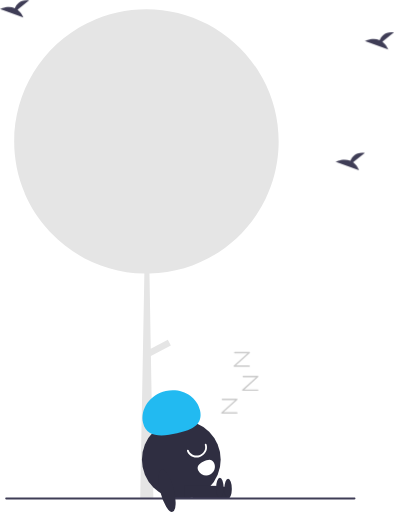
t = 0.00 s
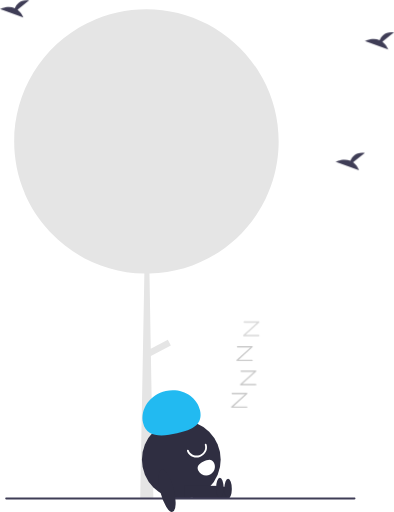
t = 1.23 s
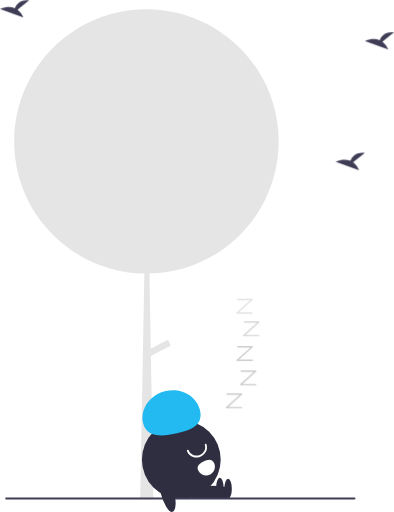
t = 2.23 s
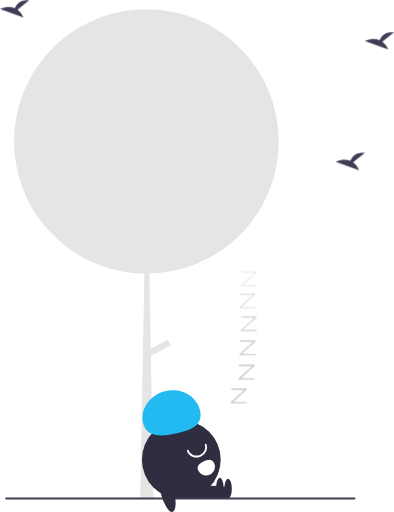
t = 3.45 s
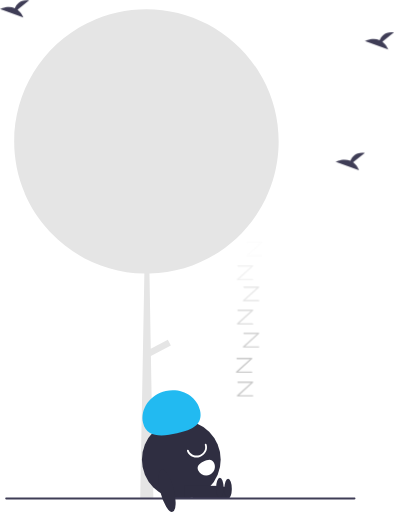
t = 4.75 s
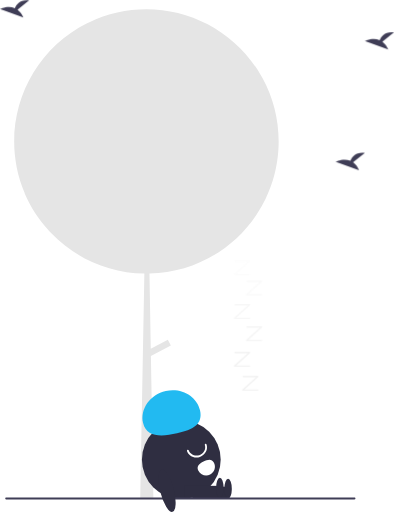
t = 5.75 s

The animated SVG that drew these frames (rendered in a browser with its animation timeline set to each time). Animation: 14 CSS @keyframes rules; one cycle of 7.00 s, repeats indefinitely.

<svg id="esIg8TH1FS51" xmlns="http://www.w3.org/2000/svg" xmlns:xlink="http://www.w3.org/1999/xlink" viewBox="0 0 430.91406 559.70956" shape-rendering="geometricPrecision" text-rendering="geometricPrecision"><style><![CDATA[#esIg8TH1FS513_to {animation: esIg8TH1FS513_to__to 7000ms linear infinite normal forwards}@keyframes esIg8TH1FS513_to__to { 0% {transform: translate(-386.542969px,-169.145218px)} 14.285714% {transform: translate(-363.98636px,-194.100178px)} 28.571429% {transform: translate(-372.6445px,-220.373368px)} 42.857143% {transform: translate(-359.509658px,-248.300236px)} 57.142857% {transform: translate(-372.644438px,-272.620776px)} 71.428571% {transform: translate(-359.50972px,-298.331059px)} 100% {transform: translate(-359.50972px,-298.331059px)}} #esIg8TH1FS513 {animation: esIg8TH1FS513_c_o 7000ms linear infinite normal forwards}@keyframes esIg8TH1FS513_c_o { 0% {opacity: 1} 28.571429% {opacity: 1} 71.428571% {opacity: 0.4} 85.714286% {opacity: 0} 100% {opacity: 0}} #esIg8TH1FS514_to {animation: esIg8TH1FS514_to__to 7000ms linear infinite normal forwards}@keyframes esIg8TH1FS514_to__to { 0% {transform: translate(-407.406983px,-145.190258px)} 42.857143% {transform: translate(-407.406983px,-145.190258px)} 57.142857% {transform: translate(-384.542906px,-170.145218px)} 71.428571% {transform: translate(-393.508514px,-196.418408px)} 100% {transform: translate(-393.508514px,-196.418408px)}} #esIg8TH1FS514 {animation: esIg8TH1FS514_c_o 7000ms linear infinite normal forwards}@keyframes esIg8TH1FS514_c_o { 0% {opacity: 0} 41.428571% {opacity: 0} 42.857143% {opacity: 1} 71.428571% {opacity: 1} 85.714286% {opacity: 0} 100% {opacity: 0}} #esIg8TH1FS515_to {animation: esIg8TH1FS515_to__to 7000ms linear infinite normal forwards}@keyframes esIg8TH1FS515_to__to { 0% {transform: translate(-384.542969px,-170.145218px)} 14.285714% {transform: translate(-393.815919px,-196.418408px)} 28.571429% {transform: translate(-380.373734px,-224.345276px)} 42.857143% {transform: translate(-393.815919px,-248.665816px)} 57.142857% {transform: translate(-380.373734px,-274.376099px)} 71.428571% {transform: translate(-393.508514px,-296.61202px)} 100% {transform: translate(-393.508514px,-296.61202px)}} #esIg8TH1FS515 {animation: esIg8TH1FS515_c_o 7000ms linear infinite normal forwards}@keyframes esIg8TH1FS515_c_o { 0% {opacity: 1} 14.285714% {opacity: 1} 71.428571% {opacity: 0.2} 85.714286% {opacity: 0} 100% {opacity: 0}} #esIg8TH1FS516_to {animation: esIg8TH1FS516_to__to 7000ms linear infinite normal forwards}@keyframes esIg8TH1FS516_to__to { 0% {transform: translate(-384.542969px,-170.145218px)} 14.285714% {transform: translate(-371.100846px,-198.072086px)} 28.571429% {transform: translate(-384.543031px,-222.392626px)} 42.857143% {transform: translate(-371.100784px,-248.102909px)} 57.142857% {transform: translate(-384.235564px,-270.33883px)} 71.428571% {transform: translate(-366.304473px,-297.550191px)} 100% {transform: translate(-366.304473px,-297.550191px)}} #esIg8TH1FS516 {animation: esIg8TH1FS516_c_o 7000ms linear infinite normal forwards}@keyframes esIg8TH1FS516_c_o { 0% {opacity: 1} 71.428571% {opacity: 0} 85.714286% {opacity: 0} 100% {opacity: 0}} #esIg8TH1FS520_to {animation: esIg8TH1FS520_to__to 7000ms linear infinite normal forwards}@keyframes esIg8TH1FS520_to__to { 0% {transform: translate(-407.406983px,-145.190258px)} 27.142857% {transform: translate(-407.406983px,-145.190258px)} 28.571429% {transform: translate(-407.406983px,-145.190258px)} 42.857143% {transform: translate(-384.542968px,-170.895914px)} 57.142857% {transform: translate(-393.508452px,-196.418408px)} 71.428571% {transform: translate(-380.373734px,-224.345276px)} 100% {transform: translate(-380.373734px,-224.345276px)}} #esIg8TH1FS520 {animation: esIg8TH1FS520_c_o 7000ms linear infinite normal forwards}@keyframes esIg8TH1FS520_c_o { 0% {opacity: 0} 27.142857% {opacity: 0} 28.571429% {opacity: 1} 42.857143% {opacity: 1} 57.142857% {opacity: 1} 71.428571% {opacity: 0.8} 85.714286% {opacity: 0} 100% {opacity: 0}} #esIg8TH1FS521_to {animation: esIg8TH1FS521_to__to 7000ms linear infinite normal forwards}@keyframes esIg8TH1FS521_to__to { 0% {transform: translate(-407.406983px,-146.168039px)} 14.285714% {transform: translate(-400.028271px,-146.168039px)} 28.571429% {transform: translate(-384.850374px,-170.145218px)} 42.857143% {transform: translate(-393.508513px,-196.418408px)} 57.142857% {transform: translate(-380.373734px,-224.345276px)} 71.428571% {transform: translate(-393.508514px,-248.665816px)} 100% {transform: translate(-393.508514px,-248.665816px)}} #esIg8TH1FS521 {animation: esIg8TH1FS521_c_o 7000ms linear infinite normal forwards}@keyframes esIg8TH1FS521_c_o { 0% {opacity: 0} 12.857143% {opacity: 0} 14.285714% {opacity: 1} 42.857143% {opacity: 1} 71.428571% {opacity: 0.6} 85.714286% {opacity: 0} 100% {opacity: 0}} #esIg8TH1FS522_to {animation: esIg8TH1FS522_to__to 7000ms linear infinite normal forwards}@keyframes esIg8TH1FS522_to__to { 0% {transform: translate(-407.406983px,-145.190258px)} 57.142857% {transform: translate(-407.406983px,-145.190258px)} 71.428571% {transform: translate(-384.542937px,-170.145218px)} 100% {transform: translate(-384.542937px,-170.145218px)}} #esIg8TH1FS522 {animation: esIg8TH1FS522_c_o 7000ms linear infinite normal forwards}@keyframes esIg8TH1FS522_c_o { 0% {opacity: 0} 55.714286% {opacity: 0} 57.142857% {opacity: 1} 71.428571% {opacity: 1} 85.714286% {opacity: 0} 100% {opacity: 0}}]]></style><path id="esIg8TH1FS52" d="M689.29823,324.68445Q689.29823,329.46945,688.98817,334.17445C687.828999,352.26478,683.258769,369.972653,675.51844,386.36445C675.45838,386.50445,675.38807,386.63445,675.3285,386.76445C674.96815,387.52445,674.59803,388.28445,674.21815,389.03445C671.91607,393.670476,669.362293,398.177199,666.56825,402.53445C640.648949,443.15579,596.182332,468.179502,548.00819,469.25445L549.43837,551.49445L568.08827,541.67445L571.41835,548.00445L549.5785,559.50445L552.24842,712.24445L552.27821,714.28445L537.85829,715.49445L537.88807,715.44445L542.42807,469.26445C503.86035,468.710949,467.122624,452.726437,440.42807,424.88445C439.5184,423.94445,438.61801,422.97445,437.73813,422.01445C437.69813,421.97445,437.66831,421.93445,437.63803,421.90445C426.627098,409.896698,417.722054,396.116448,411.29819,381.14445C411.43833,381.30445,411.58819,381.45445,411.72836,381.61445C381.587051,311.130554,411.670527,229.372145,480.30795,195.23445C480.80795,194.98445,481.31821,194.74445,481.81821,194.49445C549.622781,161.834845,631.142773,186.582557,669.34799,251.42445C670.22836,252.9045,671.07846,254.41451,671.89829,255.93445C683.344747,277.03995,689.326495,300.674812,689.29823,324.68445Z" transform="matrix(1 0 0 1 -384.542969 -170.145218)" fill="rgb(229,229,229)" stroke="none" stroke-width="1"/><circle id="esIg8TH1FS53" r="43.067329" transform="matrix(1 0 0 1 198.284805 502.618347)" fill="rgb(47,46,65)" stroke="none" stroke-width="1"/><rect id="esIg8TH1FS54" width="38.583561" height="13.08374" rx="0" ry="0" transform="matrix(1 0 0 1 210.602707 532.222656)" fill="rgb(47,46,65)" stroke="none" stroke-width="1"/><ellipse id="esIg8TH1FS55" rx="4.08868" ry="10.90314" transform="matrix(1 0 0 1 249.458847 534.40332)" fill="rgb(47,46,65)" stroke="none" stroke-width="1"/><rect id="esIg8TH1FS56" width="38.583561" height="13.08374" rx="0" ry="0" transform="matrix(1 0 0 1 201.602707 531.222656)" fill="rgb(47,46,65)" stroke="none" stroke-width="1"/><ellipse id="esIg8TH1FS57" rx="4.08868" ry="10.90314" transform="matrix(1 0 0 1 240.458847 533.40332)" fill="rgb(47,46,65)" stroke="none" stroke-width="1"/><path id="esIg8TH1FS58" d="M541.051,632.71229C537.57352,617.13849,548.68966,601.40186,565.87966,597.56348C583.06966,593.7251,599.82387,603.23859,603.30135,618.81238C606.77883,634.38617,595.38643,640.13007,578.19649,643.96838C561.00655,647.80669,544.5285,648.28608,541.051,632.71229Z" transform="matrix(1 0 0 1 -384.542969 -170.145218)" fill="rgb(34,186,241)" stroke="none" stroke-width="1"/><path id="esIg8TH1FS59" d="M599.38041,670.31119C594.761351,670.40505,590.59875,667.537461,589.04057,663.18814C588.864745,662.664574,589.146644,662.097605,589.67021,661.92178C590.193776,661.745955,590.760745,662.027854,590.93657,662.55142C592.45073,667.05924,597.63482,669.41666,602.49114,667.80484C604.902358,667.019679,606.905419,665.31315,608.06365,663.05728C609.067544,661.094867,609.242423,658.811805,608.54912,656.71939C608.373295,656.195824,608.655194,655.628855,609.17876,655.45303C609.702326,655.277205,610.269295,655.559104,610.44512,656.08267C611.309259,658.678891,611.095898,661.513242,609.85283,663.95084C608.455667,666.681478,606.035806,668.749175,603.12065,669.70328C601.91446,670.104731,600.651652,670.309978,599.38041,670.31119Z" transform="matrix(1 0 0 1 -384.542969 -170.145218)" fill="rgb(255,255,255)" stroke="none" stroke-width="1"/><path id="esIg8TH1FS510" d="M618.56452,676.16463C620.971755,680.871493,619.107538,686.63861,614.400675,689.045845C609.693812,691.45308,603.926695,689.588863,601.51946,684.882L601.51946,684.882L601.51091,684.86526C599.10827,680.15605,602.42825,677.23299,607.13748,674.83041C611.84671,672.42783,616.162,671.45547,618.56452,676.16463Z" transform="matrix(1 0 0 1 -384.542969 -170.145218)" fill="rgb(255,255,255)" stroke="none" stroke-width="1"/><path id="esIg8TH1FS511" d="M772.27559,716.2189L391.27559,716.2189C390.723305,716.2189,390.27559,715.771185,390.27559,715.2189C390.27559,714.666615,390.723305,714.2189,391.27559,714.2189L772.27559,714.2189C772.827875,714.2189,773.27559,714.666615,773.27559,715.2189C773.27559,715.771185,772.827875,716.2189,772.27559,716.2189Z" transform="matrix(1 0 0 1 -384.542969 -170.145218)" fill="rgb(63,61,86)" stroke="none" stroke-width="1"/><ellipse id="esIg8TH1FS512" rx="7.50055" ry="23.892441" transform="matrix(0.968317 -0.249726 0.249726 0.968317 182.683111 536.497147)" fill="rgb(47,46,65)" stroke="none" stroke-width="1"/><g id="esIg8TH1FS513_to" transform="translate(-386.542969,-169.145218)"><path id="esIg8TH1FS513" d="M645.50888,621.42349L629.12323,621.42349C628.803699,621.423526,628.517102,621.226894,628.402145,620.928759C628.287187,620.630624,628.367582,620.292483,628.60442,620.07799L643.50459,606.58332L629.73769,606.58332C629.310917,606.58332,628.96495,606.237353,628.96495,605.81058C628.96495,605.383807,629.310917,605.03784,629.73769,605.03784L645.50888,605.03784C645.82841,605.03781,646.115004,605.234445,646.229961,605.532579C646.344917,605.830714,646.264525,606.168854,646.02769,606.38335L631.12753,619.878L645.50888,619.878C645.784953,619.878,646.040056,620.025283,646.178093,620.26437C646.316129,620.503457,646.316129,620.798023,646.178093,621.03711C646.040056,621.276197,645.784953,621.42348,645.50888,621.42348Z" transform="translate(0,0)" fill="rgb(203,203,203)" stroke="none" stroke-width="1"/></g><g id="esIg8TH1FS514_to" transform="translate(-407.406983,-145.190258)"><path id="esIg8TH1FS514" d="M666.37288,597.46853L649.98723,597.46853C649.6677,597.46856,649.381106,597.271925,649.266149,596.973791C649.151193,596.675656,649.231585,596.337516,649.46842,596.12302L664.36859,582.62836L650.60169,582.62836C650.174917,582.62836,649.82895,582.282393,649.82895,581.85562C649.82895,581.428847,650.174917,581.08288,650.60169,581.08288L666.37288,581.08288C666.692411,581.082844,666.979008,581.279476,667.093965,581.577611C667.208923,581.875746,667.128528,582.213887,666.89169,582.42838L651.99153,595.92305L666.37288,595.92305C666.648953,595.92305,666.904056,596.070333,667.042093,596.30942C667.180129,596.548507,667.180129,596.843073,667.042093,597.08216C666.904056,597.321247,666.648953,597.46853,666.37288,597.46853Z" transform="translate(0,0)" opacity="0" fill="rgb(203,203,203)" stroke="none" stroke-width="1"/></g><g id="esIg8TH1FS515_to" transform="translate(-384.542969,-170.145218)"><path id="esIg8TH1FS515" d="M666.37288,597.46853L649.98723,597.46853C649.6677,597.46856,649.381106,597.271925,649.266149,596.973791C649.151193,596.675656,649.231585,596.337516,649.46842,596.12302L664.36859,582.62836L650.60169,582.62836C650.174917,582.62836,649.82895,582.282393,649.82895,581.85562C649.82895,581.428847,650.174917,581.08288,650.60169,581.08288L666.37288,581.08288C666.692411,581.082844,666.979008,581.279476,667.093965,581.577611C667.208923,581.875746,667.128528,582.213887,666.89169,582.42838L651.99153,595.92305L666.37288,595.92305C666.648953,595.92305,666.904056,596.070333,667.042093,596.30942C667.180129,596.548507,667.180129,596.843073,667.042093,597.08216C666.904056,597.321247,666.648953,597.46853,666.37288,597.46853Z" transform="translate(0,0)" fill="rgb(203,203,203)" stroke="none" stroke-width="1"/></g><g id="esIg8TH1FS516_to" transform="translate(-384.542969,-170.145218)"><path id="esIg8TH1FS516" d="M657.1,571.19534L640.71434,571.19534C640.394809,571.195376,640.108212,570.998744,639.993255,570.700609C639.878297,570.402474,639.958692,570.064333,640.19553,569.84984L655.0957,556.35517L641.3288,556.35517C640.902027,556.35517,640.55606,556.009203,640.55606,555.58243C640.55606,555.155657,640.902027,554.80969,641.3288,554.80969L657.1,554.80969C657.41953,554.80966,657.706124,555.006295,657.821081,555.304429C657.936037,555.602564,657.855645,555.940704,657.61881,556.1552L642.71865,569.64986L657.1,569.64986C657.526773,569.64986,657.87274,569.995827,657.87274,570.4226C657.87274,570.849373,657.526773,571.19534,657.1,571.19534Z" transform="translate(0,0)" fill="rgb(203,203,203)" stroke="none" stroke-width="1"/></g><path id="esIg8TH1FS517" d="M770.66217,347.522L783.457,337.28854C773.51724,336.19192,769.4332,341.61283,767.76175,345.90354C759.99643,342.67908,751.54294,346.9049,751.54294,346.9049L777.14304,356.19865C775.85156,352.74912,773.603408,349.739272,770.66217,347.522Z" transform="matrix(1 0 0 1 -384.542969 -170.145218)" fill="rgb(63,61,86)" stroke="none" stroke-width="1"/><path id="esIg8TH1FS518" d="M403.66217,180.522L416.457,170.28854C406.51724,169.19192,402.4332,174.61283,400.76175,178.90354C392.99643,175.67908,384.54294,179.9049,384.54294,179.9049L410.14304,189.19865C408.85156,185.74912,406.603408,182.739272,403.66217,180.522Z" transform="matrix(1 0 0 1 -384.542969 -170.145218)" fill="rgb(63,61,86)" stroke="none" stroke-width="1"/><path id="esIg8TH1FS519" d="M802.66217,215.522L815.457,205.28854C805.51724,204.19192,801.4332,209.61283,799.76175,213.90354C791.99643,210.67908,783.54294,214.9049,783.54294,214.9049L809.14304,224.19865C807.85156,220.74912,805.603408,217.739272,802.66217,215.522Z" transform="matrix(1 0 0 1 -384.542969 -170.145218)" fill="rgb(63,61,86)" stroke="none" stroke-width="1"/><g id="esIg8TH1FS520_to" transform="translate(-407.406983,-145.190258)"><path id="esIg8TH1FS520" d="M666.37288,597.46853L649.98723,597.46853C649.6677,597.46856,649.381106,597.271925,649.266149,596.973791C649.151193,596.675656,649.231585,596.337516,649.46842,596.12302L664.36859,582.62836L650.60169,582.62836C650.174917,582.62836,649.82895,582.282393,649.82895,581.85562C649.82895,581.428847,650.174917,581.08288,650.60169,581.08288L666.37288,581.08288C666.692411,581.082844,666.979008,581.279476,667.093965,581.577611C667.208923,581.875746,667.128528,582.213887,666.89169,582.42838L651.99153,595.92305L666.37288,595.92305C666.648953,595.92305,666.904056,596.070333,667.042093,596.30942C667.180129,596.548507,667.180129,596.843073,667.042093,597.08216C666.904056,597.321247,666.648953,597.46853,666.37288,597.46853Z" transform="translate(0,0)" opacity="0" fill="rgb(203,203,203)" stroke="none" stroke-width="1"/></g><g id="esIg8TH1FS521_to" transform="translate(-407.406983,-146.168039)"><path id="esIg8TH1FS521" d="M666.37288,597.46853L649.98723,597.46853C649.6677,597.46856,649.381106,597.271925,649.266149,596.973791C649.151193,596.675656,649.231585,596.337516,649.46842,596.12302L664.36859,582.62836L650.60169,582.62836C650.174917,582.62836,649.82895,582.282393,649.82895,581.85562C649.82895,581.428847,650.174917,581.08288,650.60169,581.08288L666.37288,581.08288C666.692411,581.082844,666.979008,581.279476,667.093965,581.577611C667.208923,581.875746,667.128528,582.213887,666.89169,582.42838L651.99153,595.92305L666.37288,595.92305C666.648953,595.92305,666.904056,596.070333,667.042093,596.30942C667.180129,596.548507,667.180129,596.843073,667.042093,597.08216C666.904056,597.321247,666.648953,597.46853,666.37288,597.46853Z" transform="translate(0,0)" opacity="0" fill="rgb(203,203,203)" stroke="none" stroke-width="1"/></g><g id="esIg8TH1FS522_to" transform="translate(-407.406983,-145.190258)"><path id="esIg8TH1FS522" d="M666.37288,597.46853L649.98723,597.46853C649.6677,597.46856,649.381106,597.271925,649.266149,596.973791C649.151193,596.675656,649.231585,596.337516,649.46842,596.12302L664.36859,582.62836L650.60169,582.62836C650.174917,582.62836,649.82895,582.282393,649.82895,581.85562C649.82895,581.428847,650.174917,581.08288,650.60169,581.08288L666.37288,581.08288C666.692411,581.082844,666.979008,581.279476,667.093965,581.577611C667.208923,581.875746,667.128528,582.213887,666.89169,582.42838L651.99153,595.92305L666.37288,595.92305C666.648953,595.92305,666.904056,596.070333,667.042093,596.30942C667.180129,596.548507,667.180129,596.843073,667.042093,597.08216C666.904056,597.321247,666.648953,597.46853,666.37288,597.46853Z" transform="translate(0,0)" opacity="0" fill="rgb(203,203,203)" stroke="none" stroke-width="1"/></g></svg>